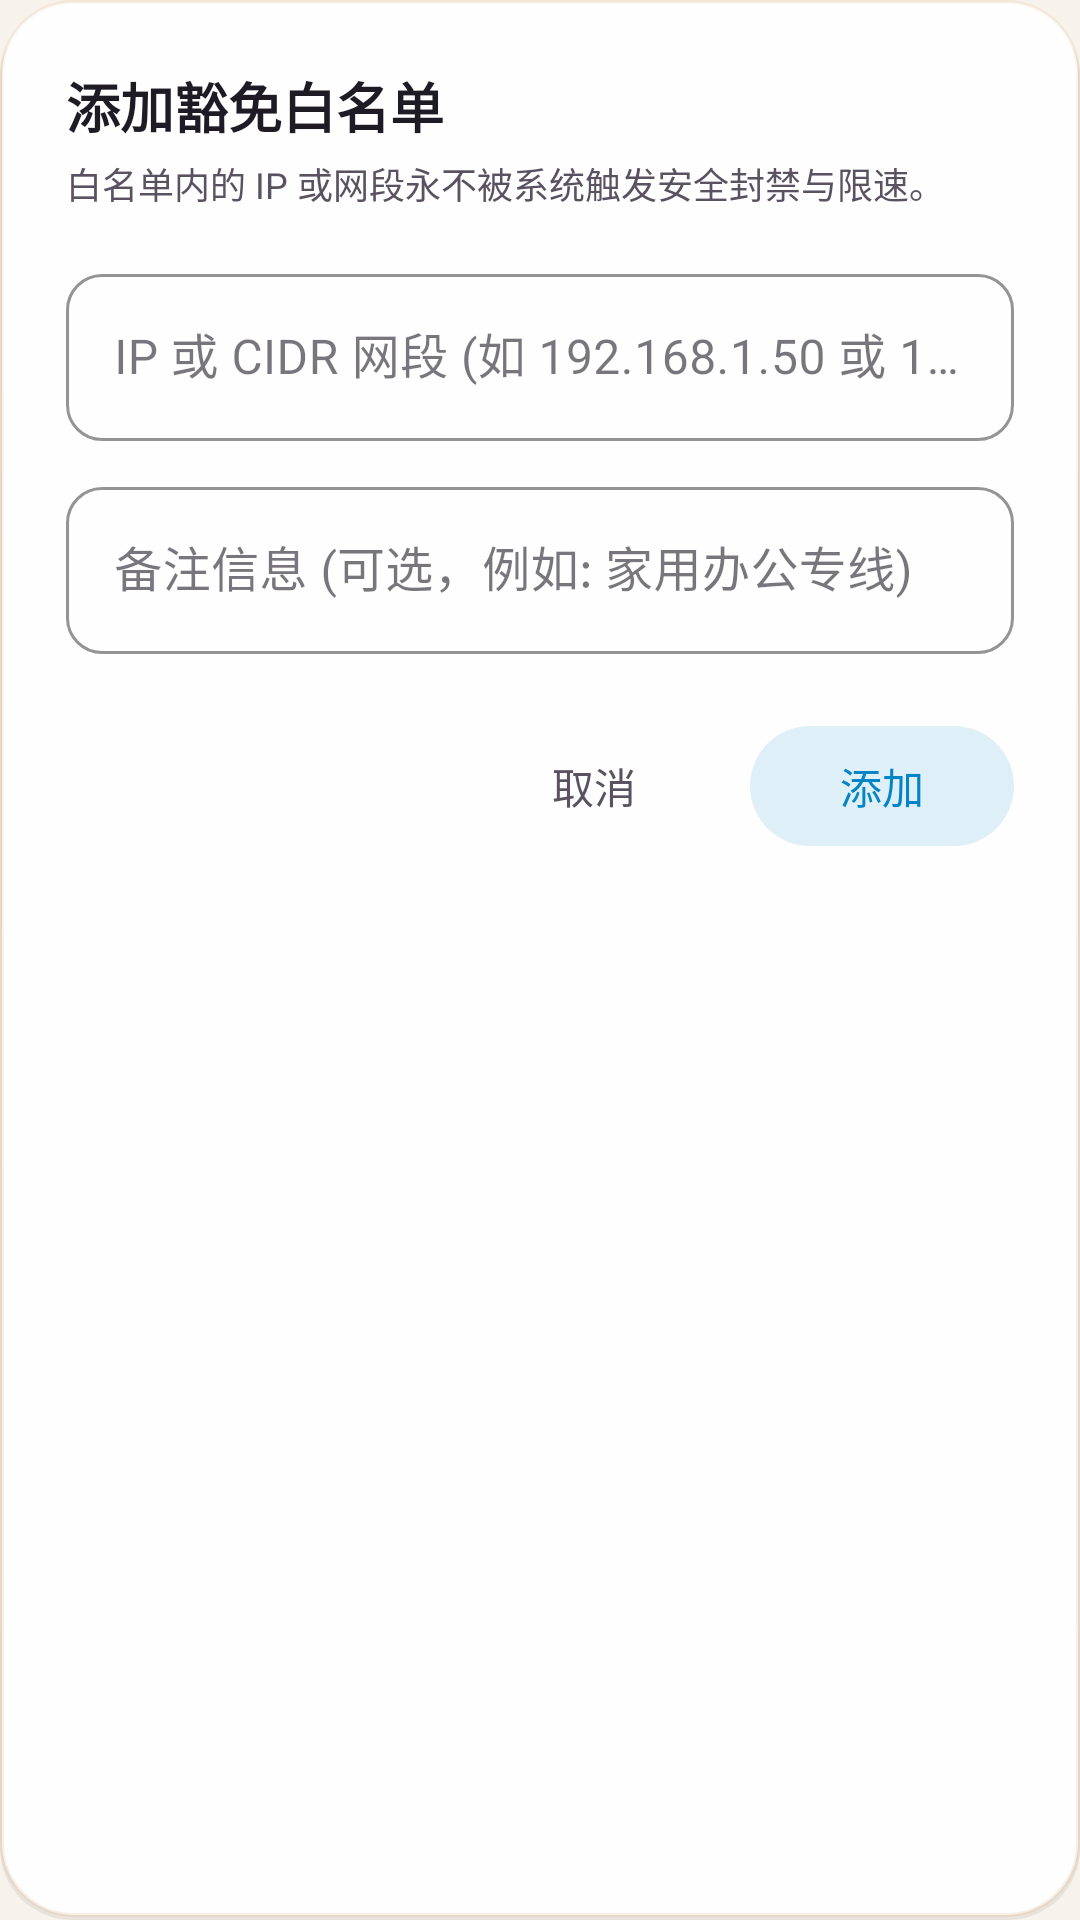

Produce the Android XML layout that renders to this screen, including the resource entries it uses.
<!-- AndroidManifest.xml: application theme Theme.HomeDatacenter -->
<!-- res/layout/dialog_add_whitelist.xml -->
<?xml version="1.0" encoding="utf-8"?>
<LinearLayout xmlns:android="http://schemas.android.com/apk/res/android"
    xmlns:app="http://schemas.android.com/apk/res-auto"
    android:layout_width="match_parent"
    android:layout_height="wrap_content"
    android:orientation="vertical"
    android:background="@drawable/bg_filter_dialog"
    android:padding="22dp">

    <TextView
        android:layout_width="match_parent"
        android:layout_height="wrap_content"
        android:text="添加豁免白名单"
        android:textColor="@color/text_primary"
        android:textSize="18sp"
        android:textStyle="bold" />

    <TextView
        android:layout_width="match_parent"
        android:layout_height="wrap_content"
        android:layout_marginTop="4dp"
        android:text="白名单内的 IP 或网段永不被系统触发安全封禁与限速。"
        android:textColor="@color/text_secondary"
        android:textSize="12sp" />

    <com.google.android.material.textfield.TextInputLayout
        android:id="@+id/tilEntry"
        style="@style/Widget.MaterialComponents.TextInputLayout.OutlinedBox"
        android:layout_width="match_parent"
        android:layout_height="wrap_content"
        android:layout_marginTop="16dp"
        app:boxStrokeColor="@color/primary"
        app:hintTextColor="@color/primary"
        app:boxCornerRadiusBottomEnd="12dp"
        app:boxCornerRadiusBottomStart="12dp"
        app:boxCornerRadiusTopEnd="12dp"
        app:boxCornerRadiusTopStart="12dp"
        android:hint="IP 或 CIDR 网段 (如 192.168.1.50 或 10.0.0.0/24)">

        <com.google.android.material.textfield.TextInputEditText
            android:id="@+id/etEntry"
            android:layout_width="match_parent"
            android:layout_height="wrap_content"
            android:inputType="textUri"
            android:textColor="@color/text_primary"
            android:singleLine="true" />
    </com.google.android.material.textfield.TextInputLayout>

    <com.google.android.material.textfield.TextInputLayout
        style="@style/Widget.MaterialComponents.TextInputLayout.OutlinedBox"
        android:layout_width="match_parent"
        android:layout_height="wrap_content"
        android:layout_marginTop="10dp"
        app:boxStrokeColor="@color/primary"
        app:hintTextColor="@color/primary"
        app:boxCornerRadiusBottomEnd="12dp"
        app:boxCornerRadiusBottomStart="12dp"
        app:boxCornerRadiusTopEnd="12dp"
        app:boxCornerRadiusTopStart="12dp"
        android:hint="备注信息 (可选，例如: 家用办公专线)">

        <com.google.android.material.textfield.TextInputEditText
            android:id="@+id/etNote"
            android:layout_width="match_parent"
            android:layout_height="wrap_content"
            android:textColor="@color/text_primary"
            android:singleLine="true" />
    </com.google.android.material.textfield.TextInputLayout>

    <LinearLayout
        android:layout_width="match_parent"
        android:layout_height="wrap_content"
        android:layout_marginTop="20dp"
        android:orientation="horizontal"
        android:gravity="end">

        <com.google.android.material.button.MaterialButton
            android:id="@+id/btnCancelWhitelist"
            style="@style/Widget.Material3.Button.TextButton"
            android:layout_width="wrap_content"
            android:layout_height="wrap_content"
            android:layout_marginEnd="8dp"
            android:textColor="@color/text_secondary"
            android:text="@string/btn_cancel" />

        <com.google.android.material.button.MaterialButton
            android:id="@+id/btnConfirmWhitelist"
            style="@style/Widget.Material3.Button.TonalButton"
            android:layout_width="wrap_content"
            android:layout_height="wrap_content"
            android:textColor="@color/primary"
            android:text="添加" />
    </LinearLayout>

</LinearLayout>
<!-- resources referenced by this layout -->
<resources>
  <color name="primary">#0284C7</color>
  <color name="text_primary">#1E1B24</color>
  <color name="text_secondary">#5A5260</color>
  <!-- drawable bg_filter_dialog (drawable) -->
  <?xml version="1.0" encoding="utf-8"?>
  <layer-list xmlns:android="http://schemas.android.com/apk/res/android">
      
      <item android:top="2dp">
          <shape android:shape="rectangle">
              <solid android:color="@color/glass_shadow" />
              <corners android:radius="24dp" />
          </shape>
      </item>
      
      <item android:bottom="1dp">
          <shape android:shape="rectangle">
              <solid android:color="@color/glass_bg_dialog" />
              <corners android:radius="24dp" />
              <stroke
                  android:width="1.2dp"
                  android:color="@color/glass_border" />
          </shape>
      </item>
      
      <item
          android:left="1dp"
          android:right="1dp"
          android:top="1dp"
          android:bottom="23dp">
          <shape android:shape="rectangle">
              <gradient
                  android:type="linear"
                  android:angle="270"
                  android:startColor="@color/glass_highlight"
                  android:endColor="@android:color/transparent" />
              <corners
                  android:radius="23dp"
                  android:bottomLeftRadius="0dp"
                  android:bottomRightRadius="0dp" />
          </shape>
      </item>
  </layer-list>
  <string name="btn_cancel">取消</string>
  <style name="Theme.HomeDatacenter" parent="Theme.Material3.DayNight.NoActionBar">
          <item name="colorPrimary">@color/primary</item>
          <item name="colorPrimaryVariant">@color/primary_dark</item>
          <item name="colorOnPrimary">@color/white</item>
          <item name="colorSecondary">@color/secondary</item>
          <item name="colorSecondaryVariant">@color/secondary_dark</item>
          <item name="colorOnSecondary">@color/white</item>
          
          <item name="colorSecondaryContainer">@color/warm_container</item>
          <item name="colorOnSecondaryContainer">@color/on_warm_container</item>
          <item name="colorPrimaryContainer">@color/warm_container</item>
          <item name="colorOnPrimaryContainer">@color/on_warm_container</item>
          <item name="colorError">@color/error</item>
          <item name="colorOnError">@color/white</item>
          <item name="colorSurface">@color/bg_surface</item>
          <item name="colorOnSurface">@color/text_primary</item>
          <item name="colorSurfaceVariant">@color/bg_secondary</item>
          <item name="colorOnSurfaceVariant">@color/text_secondary</item>
          <item name="colorOutline">@color/divider</item>
          <item name="android:statusBarColor">@color/bg_primary</item>
          <item name="android:windowBackground">@color/bg_primary</item>
          <item name="android:navigationBarColor">@color/bg_primary</item>
          <item name="android:windowLightStatusBar">true</item>
          <item name="android:indeterminateTint">@color/primary</item>
          
          <item name="android:windowAnimationStyle">@style/GlassDialogAnimation</item>
      </style>
  <color name="glass_shadow">#142A1C0E</color>
  <color name="glass_bg_dialog">#F7FFFFFF</color>
  <color name="glass_border">#26D7A064</color>
  <color name="glass_highlight">#80FFFFFF</color>
  <color name="primary_dark">#0369A1</color>
  <color name="white">#FFFFFF</color>
  <color name="secondary">#6366F1</color>
  <color name="secondary_dark">#4F46E5</color>
  <color name="warm_container">#1F0284C7</color>
  <color name="on_warm_container">#0369A1</color>
  <color name="error">#DC2626</color>
  <color name="bg_surface">#FFFFFF</color>
  <color name="bg_secondary">#EDE8E0</color>
  <color name="divider">#1F2A1C0E</color>
  <color name="bg_primary">#F7F3EC</color>
  <style name="GlassDialogAnimation">
          <item name="android:windowEnterAnimation">@anim/dialog_glass_in</item>
          <item name="android:windowExitAnimation">@anim/dialog_glass_out</item>
      </style>
</resources>
